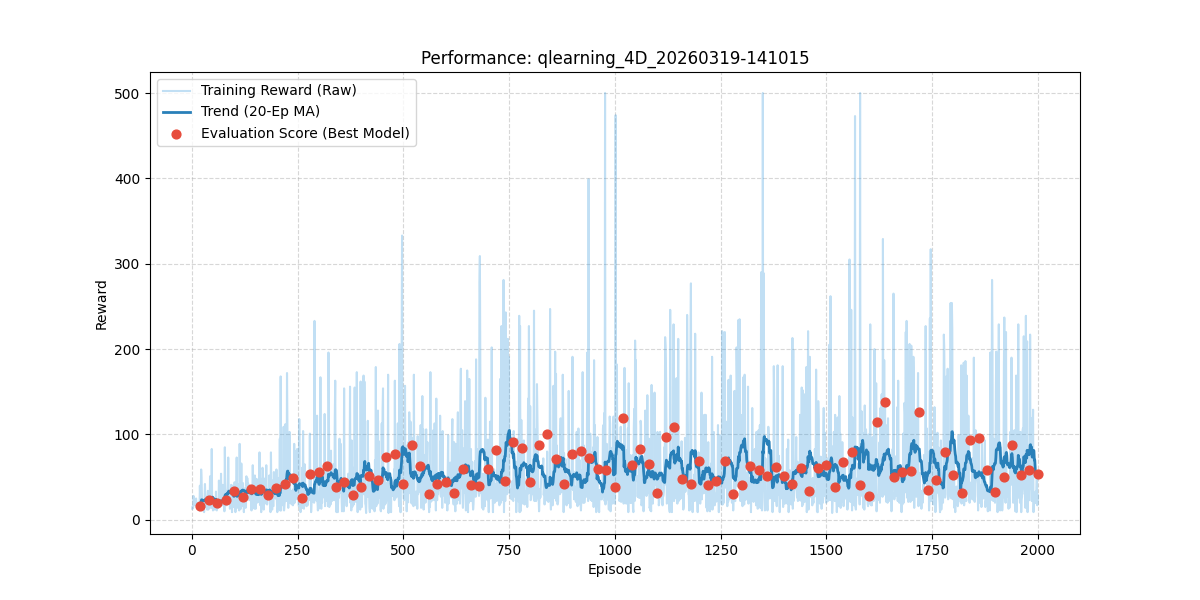

The file beside this chart, header and first rows:
episode, reward, length, epsilon, lr, eval_reward
1, 13.0, 14, 1.0, 0.03, 
2, 16.0, 17, 0.995, 0.03, 
3, 14.0, 15, 0.99, 0.03, 
4, 28.0, 29, 0.9851, 0.03, 
5, 23.0, 24, 0.9801, 0.03, 
6, 19.0, 20, 0.9752, 0.03, 
7, 17.0, 18, 0.9704, 0.03, 
8, 20.0, 21, 0.9655, 0.03, 
9, 18.0, 19, 0.9607, 0.03, 
10, 25.0, 26, 0.9559, 0.03, 
11, 18.0, 19, 0.9511, 0.03, 
12, 13.0, 14, 0.9464, 0.03, 
13, 14.0, 15, 0.9416, 0.03, 
14, 18.0, 19, 0.9369, 0.03, 
15, 20.0, 21, 0.9322, 0.03, 
16, 13.0, 14, 0.9276, 0.03, 
17, 15.0, 16, 0.9229, 0.03, 
18, 11.0, 12, 0.9183, 0.03, 
19, 40.0, 41, 0.9137, 0.03, 
20, 20.0, 21, 0.9092, 0.03, 16.6
21, 31.0, 32, 0.9046, 0.03, 
22, 59.0, 60, 0.9001, 0.03, 
23, 49.0, 50, 0.8956, 0.03, 
24, 25.0, 26, 0.8911, 0.03, 
25, 11.0, 12, 0.8867, 0.03, 
26, 20.0, 21, 0.8822, 0.03, 
27, 18.0, 19, 0.8778, 0.03, 
28, 15.0, 16, 0.8734, 0.03, 
29, 9.0, 10, 0.8691, 0.03, 
30, 25.0, 26, 0.8647, 0.03, 
31, 42.0, 43, 0.8604, 0.03, 
32, 23.0, 24, 0.8561, 0.03, 
33, 15.0, 16, 0.8518, 0.03, 
34, 19.0, 20, 0.8475, 0.03, 
35, 27.0, 28, 0.8433, 0.03, 
36, 12.0, 13, 0.8391, 0.03, 
37, 22.0, 23, 0.8349, 0.03, 
38, 34.0, 35, 0.8307, 0.03, 
39, 12.0, 13, 0.8266, 0.03, 
40, 30.0, 31, 0.8224, 0.03, 23.6
41, 30.0, 31, 0.8183, 0.03, 
42, 14.0, 15, 0.8142, 0.03, 
43, 51.0, 52, 0.8102, 0.03, 
44, 18.0, 19, 0.8061, 0.03, 
45, 16.0, 17, 0.8021, 0.03, 
46, 14.0, 15, 0.7981, 0.03, 
47, 83.0, 84, 0.7941, 0.03, 
48, 18.0, 19, 0.7901, 0.03, 
49, 27.0, 28, 0.7862, 0.03, 
50, 11.0, 12, 0.7822, 0.03, 
51, 14.0, 15, 0.7783, 0.03, 
52, 22.0, 23, 0.7744, 0.03, 
53, 13.0, 14, 0.7705, 0.03, 
54, 12.0, 13, 0.7667, 0.03, 
55, 16.0, 17, 0.7629, 0.03, 
56, 14.0, 15, 0.759, 0.03, 
57, 33.0, 34, 0.7553, 0.03, 
58, 12.0, 13, 0.7515, 0.03, 
59, 11.0, 12, 0.7477, 0.03, 
60, 17.0, 18, 0.744, 0.03, 20.3
... 1,940 more rows
